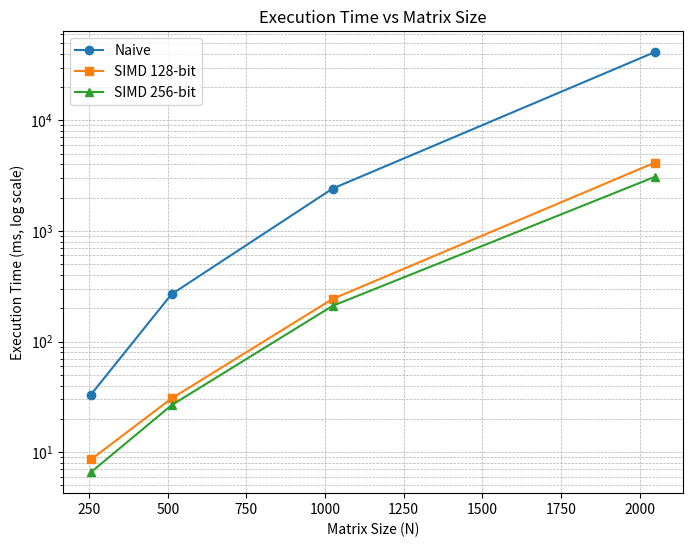
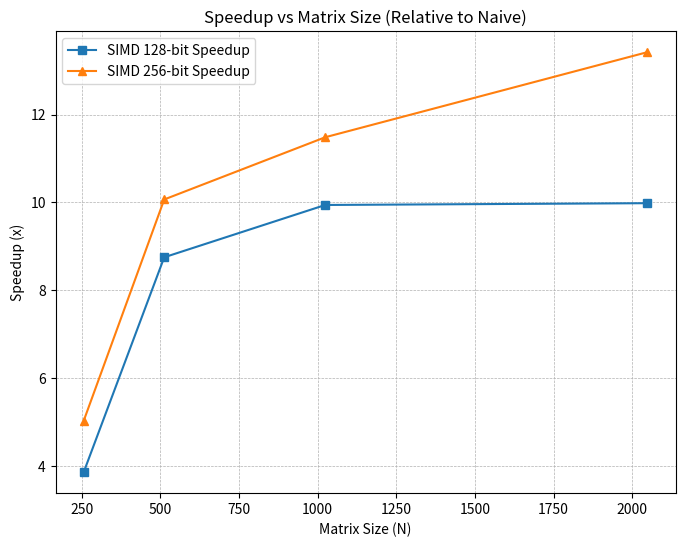

Recreate these plots in Python, in order.
import matplotlib.pyplot as plt
import matplotlib

matplotlib.use("Agg") 

matrix_sizes = [256, 512, 1024, 2048]   # <-- 4 values

naive_times = [33.2, 267.8, 2414, 41317] 
simd128_times = [8.6, 30.6, 242.8, 4138.8]  # 4 values
simd256_times = [6.6, 26.6, 210.2, 3078.6] 

# Speedups vs Naive
speedup128 = [naive_times[i] / simd128_times[i] for i in range(len(matrix_sizes))]
speedup256 = [naive_times[i] / simd256_times[i] for i in range(len(matrix_sizes))]

# Plot 1: Execution times
plt.figure(figsize=(8,6))
plt.plot(matrix_sizes, naive_times, marker='o', label='Naive')
plt.plot(matrix_sizes, simd128_times, marker='s', label='SIMD 128-bit')
plt.plot(matrix_sizes, simd256_times, marker='^', label='SIMD 256-bit')
plt.yscale('log')
plt.xlabel('Matrix Size (N)')
plt.ylabel('Execution Time (ms, log scale)')
plt.title('Execution Time vs Matrix Size')
plt.legend()
plt.grid(True, which="both", linestyle='--', linewidth=0.5)
plt.savefig("simd1.jpg", dpi=300)   # <-- Save as JPG

plt.show()

# Plot 2: Speedup vs Naive
plt.figure(figsize=(8,6))
plt.plot(matrix_sizes, speedup128, marker='s', label='SIMD 128-bit Speedup')
plt.plot(matrix_sizes, speedup256, marker='^', label='SIMD 256-bit Speedup')
plt.xlabel('Matrix Size (N)')
plt.ylabel('Speedup (x)')
plt.title('Speedup vs Matrix Size (Relative to Naive)')
plt.legend()
plt.grid(True, linestyle='--', linewidth=0.5)
plt.savefig("simd2.jpg", dpi=300)   # <-- Save as JPG

plt.show()
